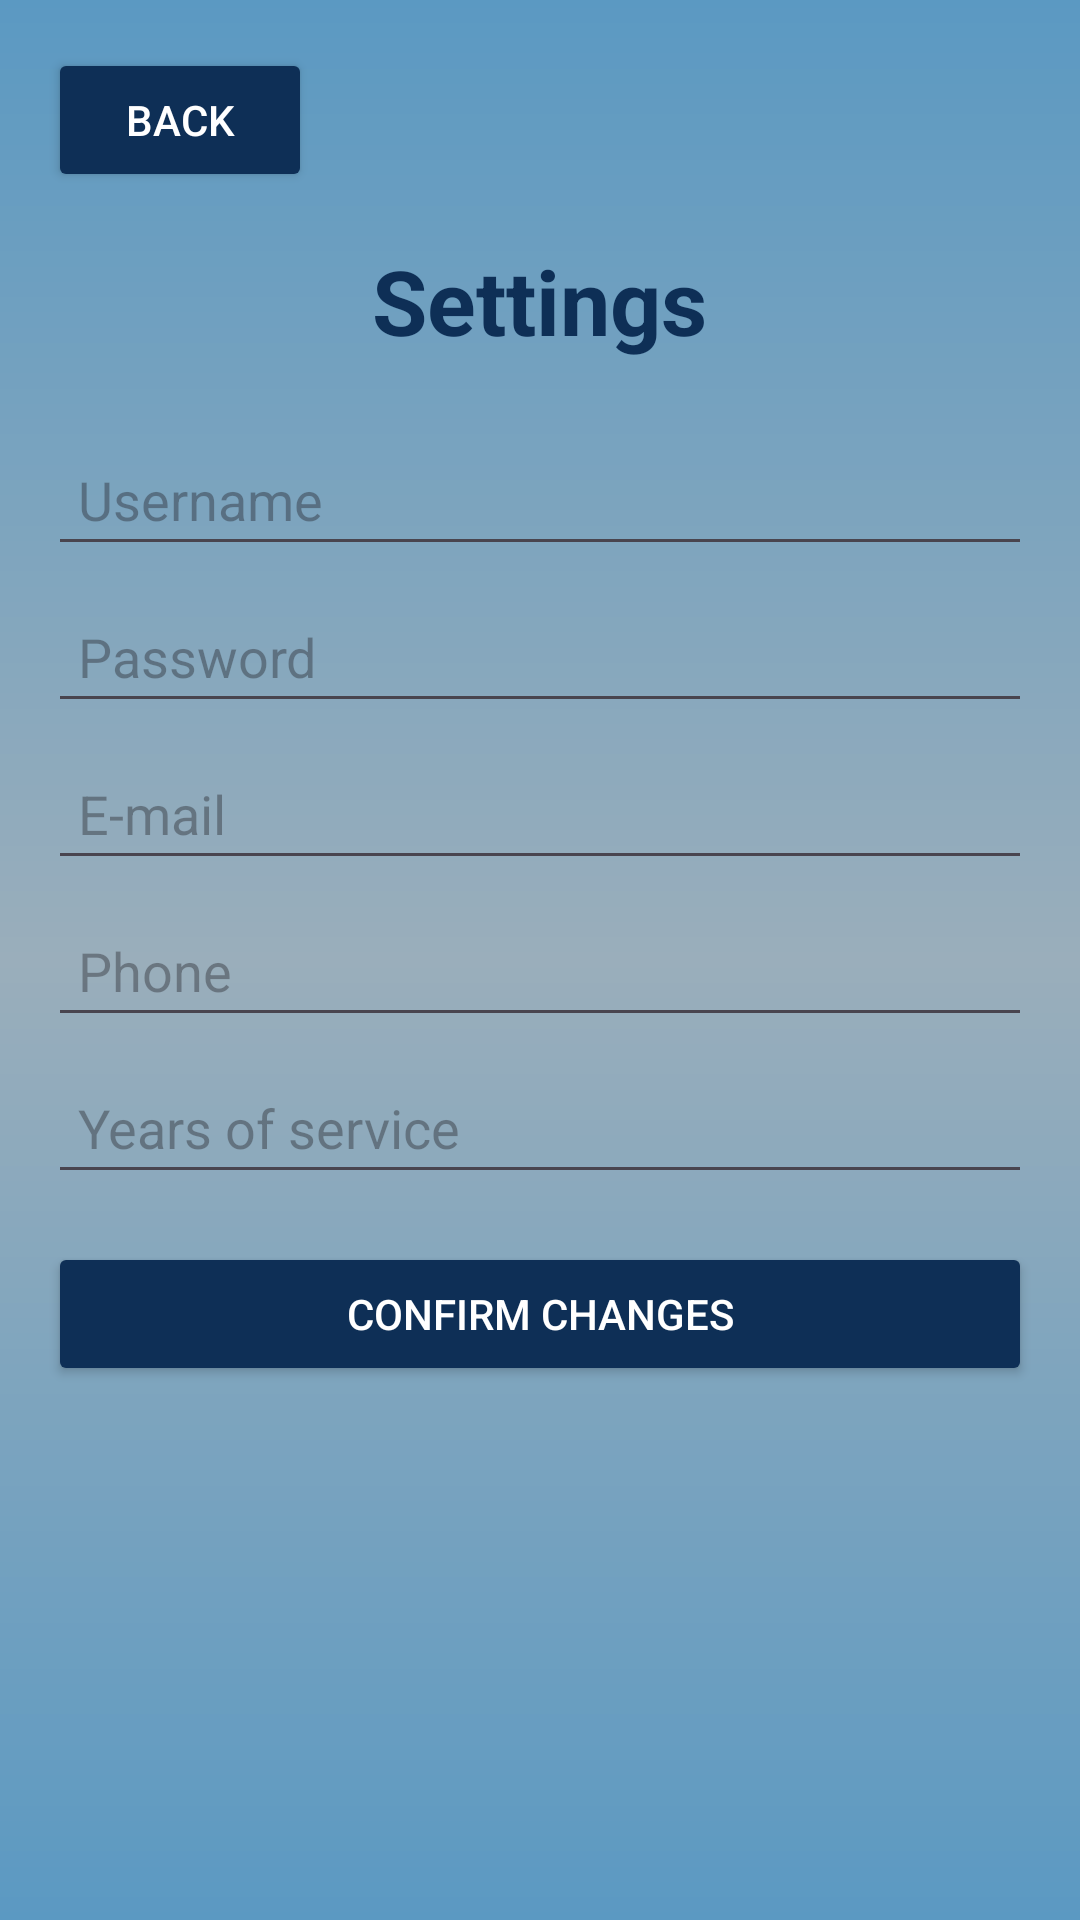

Layout XML and referenced resources for this Android screen:
<!-- AndroidManifest.xml: application theme Theme.ComPass_NavigateYourCompany -->
<!-- res/layout/settings.xml -->
<ScrollView xmlns:android="http://schemas.android.com/apk/res/android"
    android:layout_width="match_parent"
    android:layout_height="match_parent"
    android:padding="16dp"
    android:background="@drawable/fade_bg_blue">

    <LinearLayout
        android:layout_width="match_parent"
        android:layout_height="wrap_content"
        android:orientation="vertical">

        
        <LinearLayout
            android:id="@+id/form_layout"
            android:layout_width="match_parent"
            android:layout_height="wrap_content"
            android:orientation="vertical">

            <Button
                android:id="@+id/back_Button"
                android:layout_width="wrap_content"
                android:layout_height="wrap_content"
                android:layout_gravity="start"
                android:layout_marginBottom="16dp"
                android:text="Back"
                android:textColor="@color/white"
                android:backgroundTint="@color/main_color"/>

            <TextView
                android:id="@+id/settings"
                android:layout_width="wrap_content"
                android:layout_height="wrap_content"
                android:layout_gravity="center_horizontal"
                android:paddingBottom="16dp"
                android:text="Settings"
                android:textColor="@color/main_color"
                android:textSize="30sp"
                android:textStyle="bold" />

            <EditText
                android:id="@+id/username"
                android:layout_width="match_parent"
                android:layout_height="wrap_content"
                android:layout_marginTop="8dp"
                android:hint="Username"
                android:textColor="@color/main_color"
                android:inputType="textPersonName"
                android:padding="10dp" />

            <EditText
                android:id="@+id/password"
                android:layout_width="match_parent"
                android:layout_height="wrap_content"
                android:layout_marginTop="8dp"
                android:hint="Password"
                android:textColor="@color/main_color"
                android:inputType="textPassword"
                android:padding="10dp" />

            <EditText
                android:id="@+id/email"
                android:layout_width="match_parent"
                android:layout_height="wrap_content"
                android:layout_marginTop="8dp"
                android:hint="E-mail"
                android:textColor="@color/main_color"
                android:inputType="textEmailAddress"
                android:padding="10dp" />

            <EditText
                android:id="@+id/phone"
                android:layout_width="match_parent"
                android:layout_height="wrap_content"
                android:hint="Phone"
                android:textColor="@color/main_color"
                android:inputType="phone"
                android:padding="10dp"
                android:layout_marginTop="8dp"/>

            <EditText
                android:id="@+id/year"
                android:layout_width="match_parent"
                android:layout_height="wrap_content"
                android:hint="Years of service"
                android:textColor="@color/main_color"
                android:inputType="number"
                android:padding="10dp"
                android:layout_marginTop="8dp"/>

            <Button
                android:id="@+id/confirm_button"
                android:layout_width="match_parent"
                android:layout_height="wrap_content"
                android:layout_marginTop="16dp"
                android:padding="10dp"
                android:text="Confirm Changes"
                android:textColor="@color/white"
                android:backgroundTint="@color/main_color"/>

        </LinearLayout>

        
        <LinearLayout
            android:id="@+id/department_selection_layout"
            android:layout_width="match_parent"
            android:layout_height="wrap_content"
            android:orientation="vertical"
            android:visibility="gone"
            android:layout_marginTop="16dp">

            <TextView
                android:id="@+id/departmentText"
                android:layout_width="match_parent"
                android:layout_height="wrap_content"
                android:layout_marginTop="8dp"
                android:paddingLeft="10dp"
                android:paddingTop="10dp"
                android:paddingRight="10dp"
                android:text="Department *"
                android:textSize="17sp" />

            <Spinner
                android:id="@+id/department_spinner"
                android:layout_width="match_parent"
                android:layout_height="wrap_content"
                android:padding="10dp"
                android:spinnerMode="dropdown" />

            <Button
                android:id="@+id/submit_department_button"
                android:layout_width="match_parent"
                android:layout_height="wrap_content"
                android:layout_marginTop="16dp"
                android:padding="10dp"
                android:text="Submit Department"
                android:textColor="@color/white"
                android:backgroundTint="@color/main_color"/>

        </LinearLayout>
    </LinearLayout>
</ScrollView>
<!-- resources referenced by this layout -->
<resources>
  <color name="main_color">#0e2f56</color>
  <color name="white">#FFFFFFFF</color>
  <!-- drawable fade_bg_blue (drawable) -->
  <?xml version="1.0" encoding="utf-8"?>
  <shape xmlns:android="http://schemas.android.com/apk/res/android">
      <gradient
          android:startColor="#5B99C2"
          android:centerColor="#9AAEBB"
          android:endColor="#5B99C2"
          android:angle="90"/>
  </shape>
  <style name="Theme.ComPass_NavigateYourCompany" parent="Base.Theme.ComPass_NavigateYourCompany">
          <item name="android:statusBarColor">@color/secondary_color</item>
          <item name="android:windowLightStatusBar">true</item>
      </style>
  <style name="Base.Theme.ComPass_NavigateYourCompany" parent="Theme.Material3.DayNight.NoActionBar">
          
          
      </style>
  <color name="secondary_color">#154782</color>
</resources>
